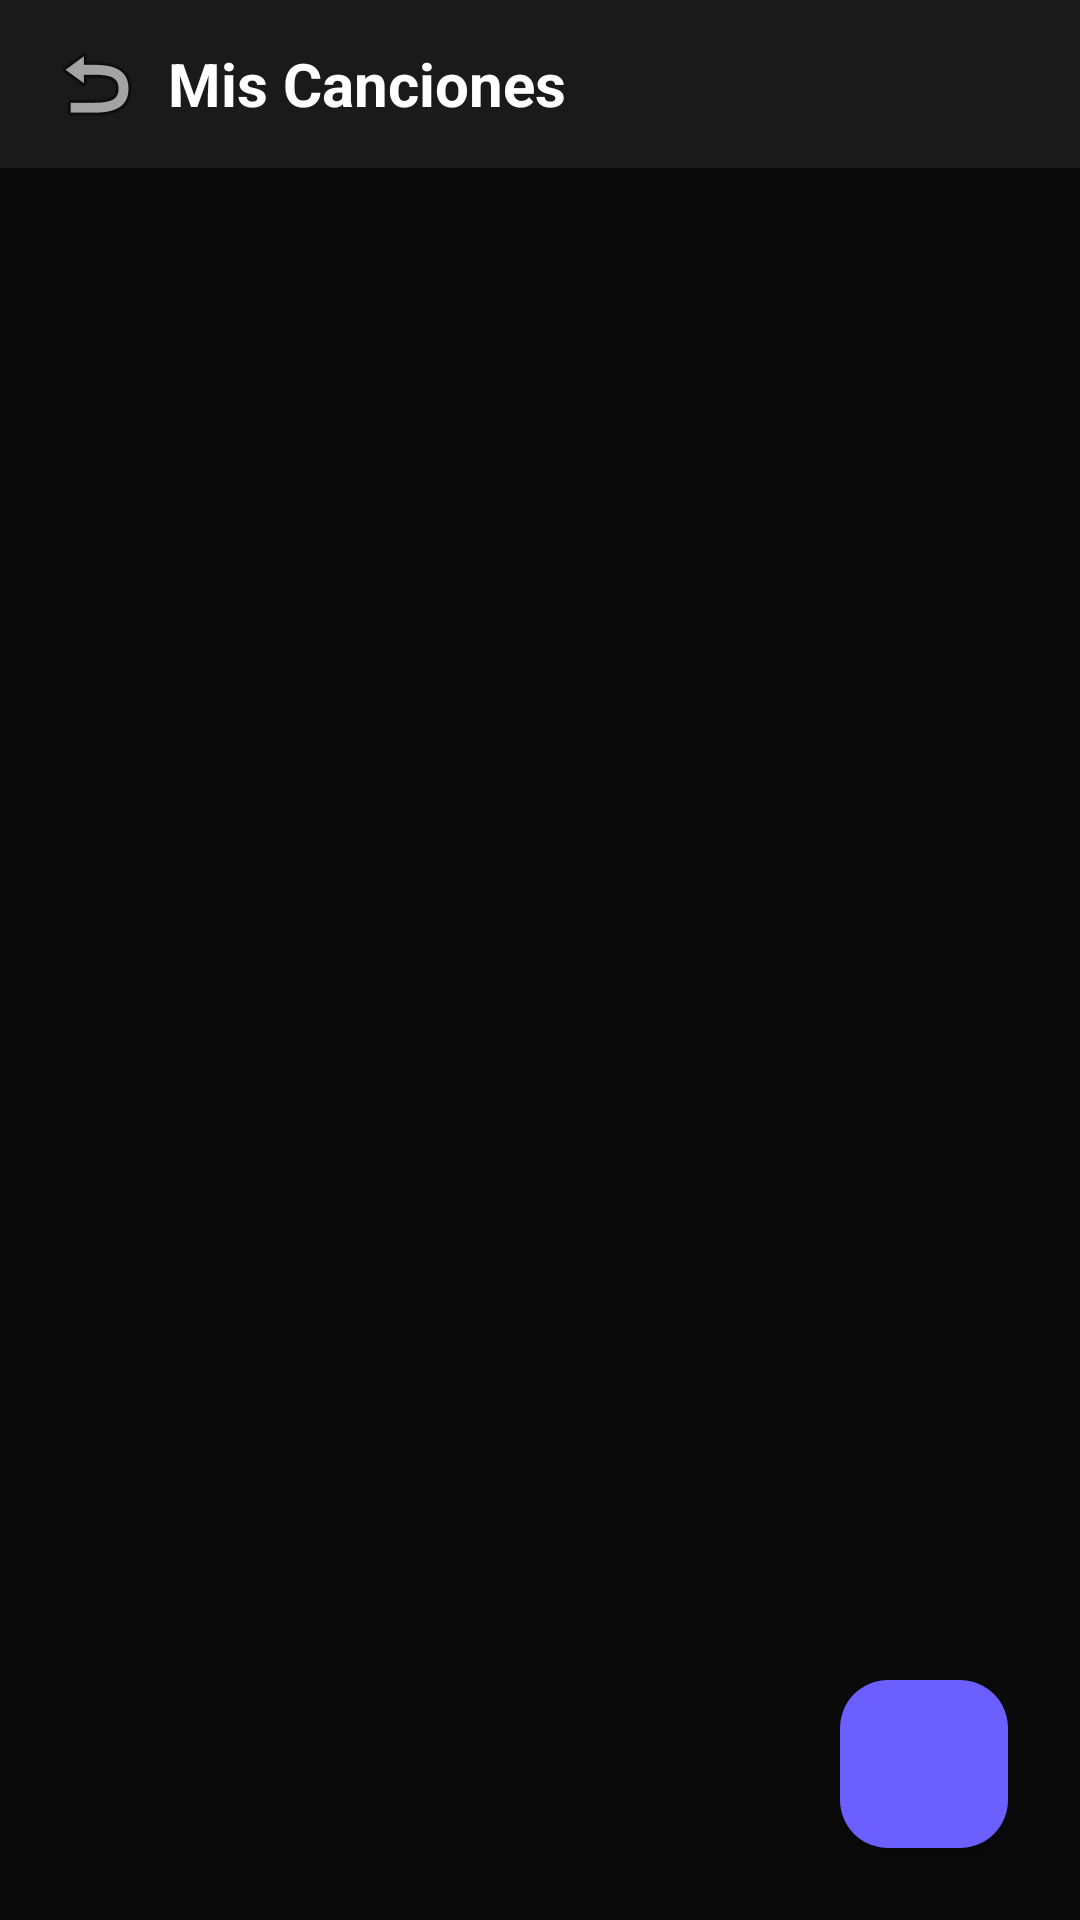

Here is an Android app screen rendered from its layout file. Give the layout XML and the strings, colors and styles it references.
<!-- AndroidManifest.xml: application theme Theme.Sonart -->
<!-- res/layout/activity_my_song.xml -->
<?xml version="1.0" encoding="utf-8"?>
<LinearLayout
    xmlns:android="http://schemas.android.com/apk/res/android"
    xmlns:app="http://schemas.android.com/apk/res-auto"
    xmlns:tools="http://schemas.android.com/tools"
    android:id="@+id/main"
    android:layout_width="match_parent"
    android:layout_height="match_parent"
    android:orientation="vertical"
    android:background="@color/background_dark"
    tools:context=".view.Song.MySongActivity">

    
    <LinearLayout
        android:layout_width="match_parent"
        android:layout_height="56dp"
        android:orientation="horizontal"
        android:gravity="center_vertical"
        android:paddingStart="8dp"
        android:paddingEnd="16dp"
        android:background="@color/surface_dark"
        android:elevation="4dp">

        <ImageButton
            android:id="@+id/btnBack"
            android:layout_width="48dp"
            android:layout_height="48dp"
            android:src="@android:drawable/ic_menu_revert"
            android:background="?attr/selectableItemBackgroundBorderless"
            android:contentDescription="Volver" />

        <TextView
            android:layout_width="0dp"
            android:layout_height="wrap_content"
            android:layout_weight="1"
            android:text="Mis Canciones"
            android:textSize="20sp"
            android:textStyle="bold"
            android:textColor="@color/text_primary" />
    </LinearLayout>

    
    <androidx.coordinatorlayout.widget.CoordinatorLayout
        android:layout_width="match_parent"
        android:layout_height="match_parent">

        
        <androidx.recyclerview.widget.RecyclerView
            android:id="@+id/rvSongs"
            android:layout_width="match_parent"
            android:layout_height="match_parent"
            android:paddingTop="8dp"
            android:paddingBottom="88dp"
            android:clipToPadding="false"
            tools:listitem="@layout/item_song" />

        
        <LinearLayout
            android:id="@+id/layoutEmptyState"
            android:layout_width="match_parent"
            android:layout_height="match_parent"
            android:orientation="vertical"
            android:gravity="center"
            android:padding="32dp"
            android:visibility="gone">

            <ImageView
                android:layout_width="120dp"
                android:layout_height="120dp"
                android:src="@android:drawable/ic_media_play"
                android:alpha="0.5"
                android:layout_marginBottom="16dp" />

            <TextView
                android:layout_width="wrap_content"
                android:layout_height="wrap_content"
                android:text="No tienes canciones"
                android:textSize="18sp"
                android:textStyle="bold"
                android:textColor="@color/text_primary"
                android:layout_marginBottom="8dp" />

            <TextView
                android:layout_width="wrap_content"
                android:layout_height="wrap_content"
                android:text="Comienza a compartir tu música presionando el botón +"
                android:textSize="14sp"
                android:textColor="@color/text_secondary"
                android:textAlignment="center"
                android:lineSpacingExtra="4dp" />
        </LinearLayout>

        
        <ProgressBar
            android:id="@+id/progressBar"
            android:layout_width="wrap_content"
            android:layout_height="wrap_content"
            android:layout_gravity="center"
            android:visibility="gone"
            android:indeterminateTint="@color/primary_purple" />

        
        <com.google.android.material.floatingactionbutton.FloatingActionButton
            android:id="@+id/fabAddSong"
            android:layout_width="wrap_content"
            android:layout_height="wrap_content"
            android:layout_gravity="bottom|end"
            android:layout_margin="24dp"
            android:contentDescription="Agregar canción"
            android:src="@drawable/baseline_add_24"
            app:tint="@color/white"
            app:backgroundTint="@color/primary_purple"
            app:elevation="6dp"
            app:pressedTranslationZ="12dp" />

    </androidx.coordinatorlayout.widget.CoordinatorLayout>

</LinearLayout>
<!-- res/layout/item_song.xml (included above) -->
<?xml version="1.0" encoding="utf-8"?>
<androidx.cardview.widget.CardView xmlns:android="http://schemas.android.com/apk/res/android"
    xmlns:app="http://schemas.android.com/apk/res-auto"
    android:layout_width="140dp"
    android:layout_height="wrap_content"
    android:layout_marginEnd="12dp"
    android:layout_marginTop="4dp"
    android:layout_marginBottom="4dp"
    app:cardCornerRadius="12dp"
    app:cardElevation="4dp"
    app:cardBackgroundColor="@color/card_background"
    android:clickable="true"
    android:focusable="true"
    android:foreground="?attr/selectableItemBackground">

    <LinearLayout
        android:layout_width="match_parent"
        android:layout_height="wrap_content"
        android:orientation="vertical"
        android:padding="12dp">

        
        <androidx.cardview.widget.CardView
            android:layout_width="match_parent"
            android:layout_height="116dp"
            app:cardCornerRadius="10dp"
            app:cardElevation="0dp"
            app:cardBackgroundColor="@color/surface_dark">

            <ImageView
                android:id="@+id/ivCover"
                android:layout_width="match_parent"
                android:layout_height="match_parent"
                android:scaleType="centerCrop"
                android:contentDescription="Portada de la canción" />

            
            <FrameLayout
                android:layout_width="match_parent"
                android:layout_height="match_parent"
                android:background="#40000000"
                android:visibility="gone"
                android:id="@+id/overlayPlay">

                <ImageView
                    android:layout_width="36dp"
                    android:layout_height="36dp"
                    android:layout_gravity="center"
                    android:src="@android:drawable/ic_media_play"
                    android:padding="8dp" />
            </FrameLayout>
        </androidx.cardview.widget.CardView>

        
        <TextView
            android:id="@+id/tvTitle"
            android:layout_width="match_parent"
            android:layout_height="wrap_content"
            android:layout_marginTop="10dp"
            android:text="Título de la canción"
            android:textSize="14sp"
            android:textStyle="bold"
            android:textColor="@color/text_primary"
            android:maxLines="2"
            android:ellipsize="end"
            android:lineSpacingExtra="2dp" />

        
        <TextView
            android:id="@+id/tvArtist"
            android:layout_width="match_parent"
            android:layout_height="wrap_content"
            android:layout_marginTop="4dp"
            android:text="Nombre del artista"
            android:textSize="12sp"
            android:textColor="@color/text_secondary"
            android:maxLines="1"
            android:ellipsize="end" />

    </LinearLayout>

</androidx.cardview.widget.CardView>
<!-- resources referenced by this layout -->
<resources>
  <color name="background_dark">#0A0A0A</color>
  <color name="card_background">#252525</color>
  <color name="primary_purple">#6B5FFF</color>
  <color name="surface_dark">#1A1A1A</color>
  <color name="text_primary">#FFFFFF</color>
  <color name="text_secondary">#B3B3B3</color>
  <color name="white">#FFFFFF</color>
  <style name="Theme.Sonart" parent="Base.Theme.Sonart" />
  <style name="Base.Theme.Sonart" parent="Theme.Material3.DayNight.NoActionBar">
          
          
      </style>
</resources>
